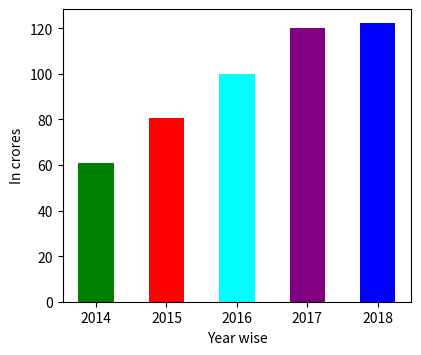
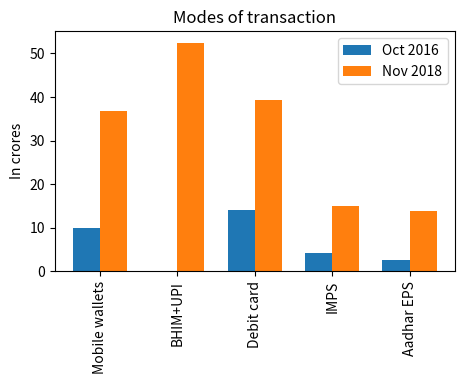

The matplotlib source for these figures, in order:
import matplotlib.pyplot as plt
import numpy as np
fig = plt.figure(figsize=(4.5,3.8), dpi=200)
plt.xlabel("Year wise")
plt.ylabel("In crores")
years = [str(year) for year in range(2014, 2019)]
visitors = (61,80.46,99.92,120,122.29)
index = np.arange(len(years))
bar_width = 0.5
plt.bar(index, visitors, bar_width,  color=["green","red","cyan","purple","blue"])
plt.xticks(index, years) # labels get centered
plt.show()



last_week_cups = (9.96, 0.01, 14.06, 4.21, 2.57)
this_week_cups = (36.84, 52.49, 39.34, 14.99, 13.71)
names = ['Mobile wallets', 'BHIM+UPI', 'Debit card', 'IMPS', 'Aadhar EPS']

fig = plt.figure(figsize=(5,4), dpi=200)
left, bottom, width, height = 0.1, 0.3, 0.8, 0.6
ax = fig.add_axes([left, bottom, width, height]) 
 
width = 0.35   
ticks = np.arange(len(names))    
ax.bar(ticks, last_week_cups, width, label='Oct 2016')
ax.bar(ticks + width, this_week_cups, width, align="center",
    label='Nov 2018')

ax.set_ylabel('In crores')
ax.set_title('Modes of transaction')
plt.xticks(rotation=90)
ax.set_xticks(ticks + width/2)
ax.set_xticklabels(names)

ax.legend(loc='best')
plt.show()
